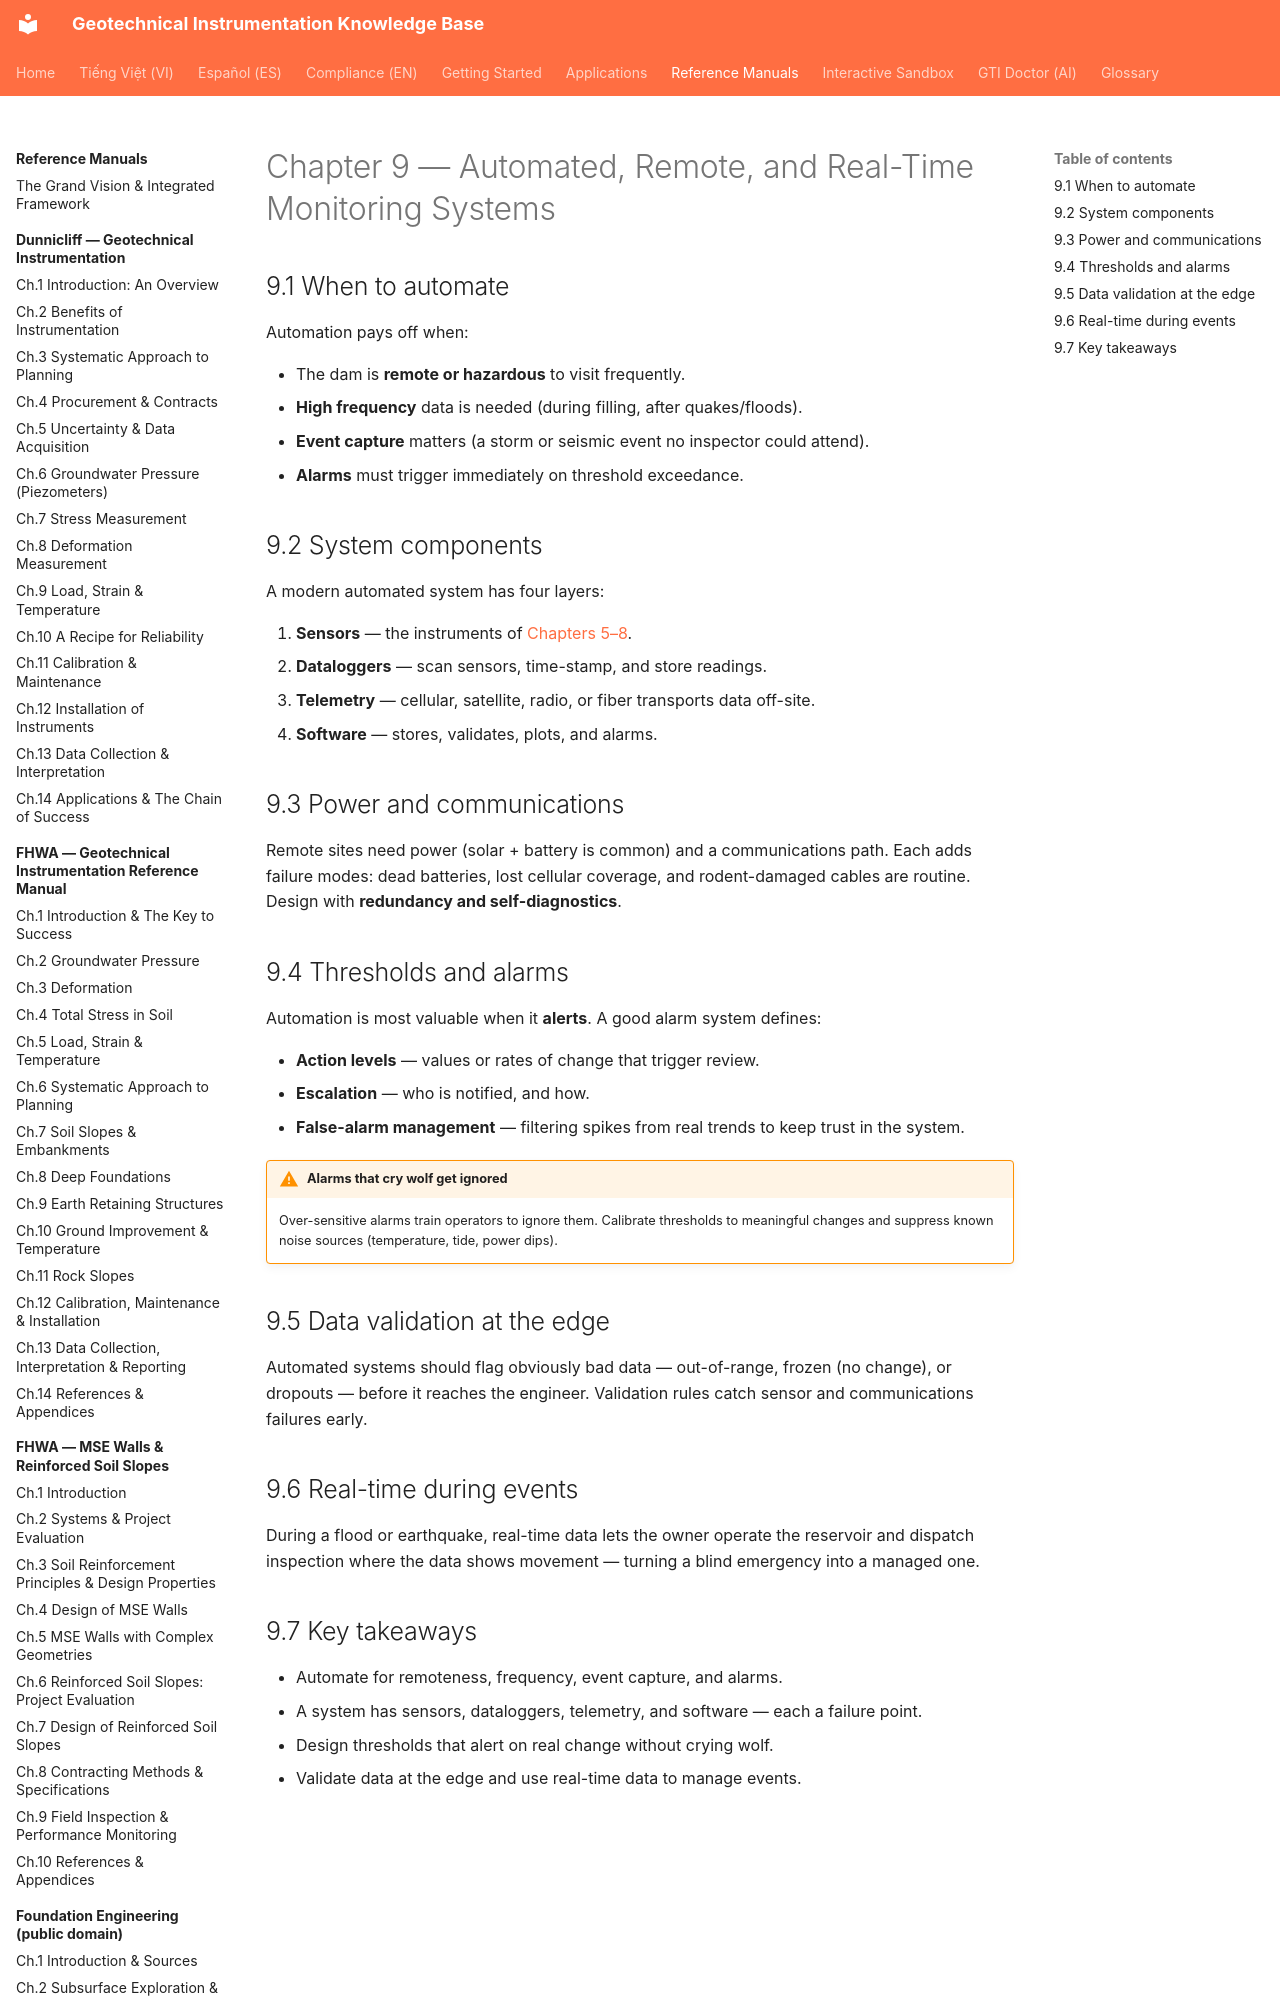

repository: geoinst/geoinst.github.io · page: reference-manuals/monitoring-dam-performance/chapter-09-automated/index.html · generator: mkdocs

---
lang: en
lang_alt: vi/reference-manuals/monitoring-dam-performance/chapter-09-automated/
---
# Chapter 9 — Automated, Remote, and Real-Time Monitoring Systems

## 9.1 When to automate

Automation pays off when:

- The dam is **remote or hazardous** to visit frequently.
- **High frequency** data is needed (during filling, after quakes/floods).
- **Event capture** matters (a storm or seismic event no inspector could attend).
- **Alarms** must trigger immediately on threshold exceedance.
